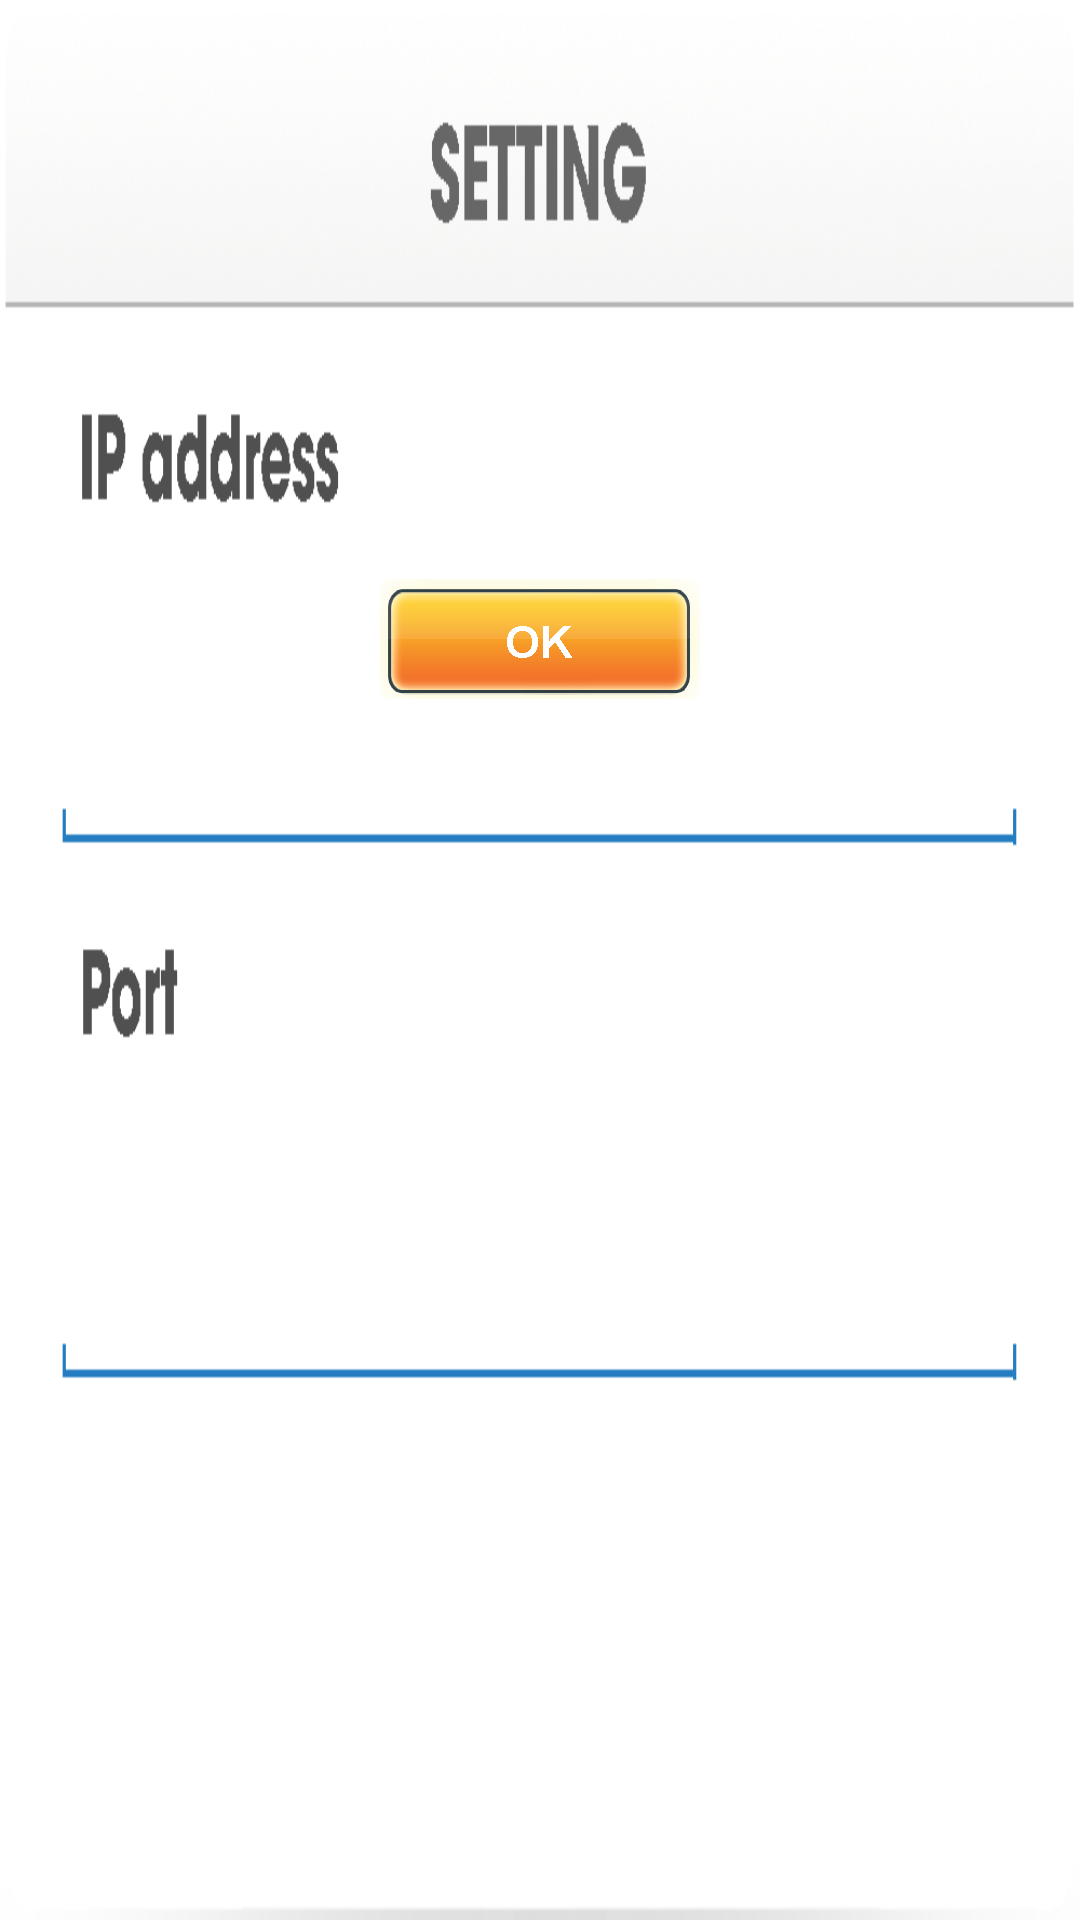

The Android layout XML behind this screen, and the referenced resources:
<!-- AndroidManifest.xml: application theme AppTheme -->
<!-- res/layout/settingserver.xml -->
<?xml version="1.0" encoding="utf-8"?>
<RelativeLayout xmlns:android="http://schemas.android.com/apk/res/android"
    android:layout_width="wrap_content"
    android:layout_height="wrap_content"
    android:background="@drawable/bg_configure">
    <LinearLayout
        android:layout_width="wrap_content"
        android:layout_height="wrap_content"
        android:orientation="vertical">
        <EditText
            android:layout_width="290dp"
            android:layout_height="wrap_content"
            android:layout_marginLeft="21dp"
            android:layout_marginTop="80dp"
            android:id="@+id/etServerIp"
            android:labelFor="@+id/etServerIp"
            android:inputType="number|numberDecimal"
            android:textSize="24sp"
            android:digits="0123456789."
            android:background="@color/trans"/>
        <EditText
            android:layout_width="290dp"
            android:layout_height="wrap_content"
            android:layout_marginLeft="21dp"
            android:layout_marginTop="38dp"
            android:textSize="24sp"
            android:id="@+id/etServerPort"
            android:labelFor="@+id/etServerPort"
            android:inputType="number"
            android:background="@color/trans"/>
    </LinearLayout>

	<ImageButton
	    android:layout_width="wrap_content"
	    android:layout_height="wrap_content"
        android:layout_centerHorizontal="true"
        android:layout_marginTop="193dp"
	    android:id="@+id/ibSettingServerOk"
	    android:background="@drawable/btn_ok_select"/>"

</RelativeLayout>
<!-- resources referenced by this layout -->
<resources>
  <color name="trans">#00000000 </color>
  <!-- drawable bg_configure: png bitmap (drawable-xxhdpi, 93774 bytes) -->
  <!-- drawable btn_ok_select (drawable) -->
  <?xml version="1.0" encoding="utf-8"?>
  <selector xmlns:android="http://schemas.android.com/apk/res/android">
      <item
          android:state_pressed="false"
          android:drawable="@drawable/btn_ok" />
      <item
          android:state_pressed="true"
          android:drawable="@drawable/btn_ok_active"/> 
      <item
          android:drawable="@drawable/btn_ok" /> 
  </selector>
  <style name="AppTheme" parent="AppBaseTheme">
          <item name="android:windowActionBar">false</item>
          <item name="android:windowNoTitle">true</item>
          
      </style>
  <!-- drawable btn_ok: png bitmap (drawable-xxhdpi, 9984 bytes) -->
  <!-- drawable btn_ok_active: png bitmap (drawable-xxhdpi, 7861 bytes) -->
  <style name="AppBaseTheme" parent="android:Theme.Holo.Light">
          
      </style>
</resources>
